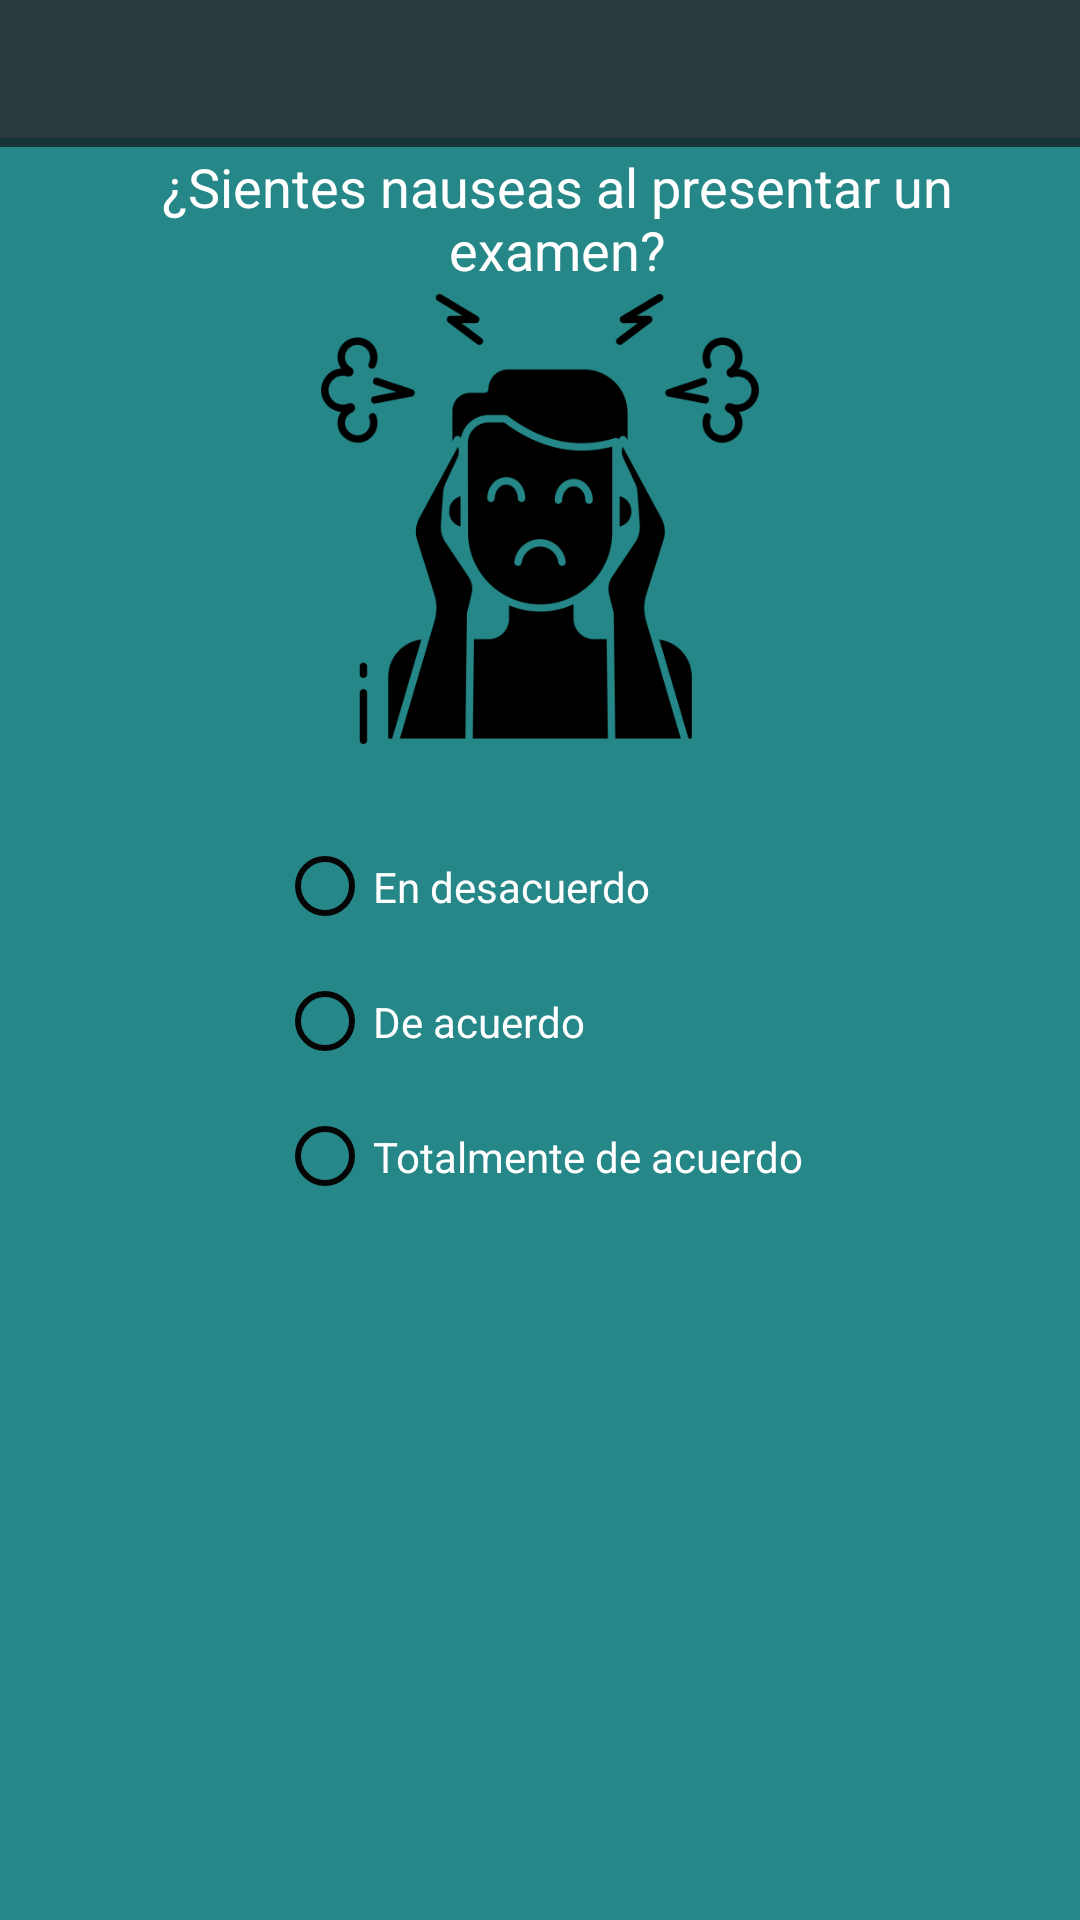

This screen was rendered from an Android layout file. Write that file and the resources it references.
<!-- AndroidManifest.xml: application theme Theme.AppCompat.Light.NoActionBar -->
<!-- res/layout/activity_novena.xml -->
<?xml version="1.0" encoding="utf-8"?>
<androidx.constraintlayout.widget.ConstraintLayout xmlns:android="http://schemas.android.com/apk/res/android"
    xmlns:app="http://schemas.android.com/apk/res-auto"
    xmlns:tools="http://schemas.android.com/tools"
    android:layout_width="match_parent"
    android:layout_height="match_parent"
    android:background="#258787"
    tools:context=".activity_novena">

    <ImageButton
        android:id="@+id/imageButton7"
        android:layout_width="90dp"
        android:layout_height="80dp"
        android:layout_marginStart="200dp"
        android:layout_marginEnd="30dp"
        android:layout_marginBottom="40dp"
        android:backgroundTint="#00FFFFFF"
        android:onClick="Siguiente"
        android:scaleType="fitXY"
        app:layout_constraintBottom_toBottomOf="parent"
        app:layout_constraintEnd_toEndOf="parent"
        app:layout_constraintStart_toStartOf="parent"
        app:srcCompat="@drawable/proximo" />

    <RadioGroup
        android:id="@+id/radioGroup7"
        android:layout_width="wrap_content"
        android:layout_height="wrap_content"
        android:layout_marginTop="25dp"
        app:layout_constraintEnd_toEndOf="parent"
        app:layout_constraintStart_toStartOf="parent"
        app:layout_constraintTop_toBottomOf="@+id/imageView20">

        <RadioButton
            android:id="@+id/radioButton"
            android:layout_width="wrap_content"
            android:layout_height="45dp"
            android:backgroundTint="#070707"
            android:buttonTint="#050505"
            android:text="@string/lbl_desacuerdo"
            android:textColor="#FFFFFF" />

        <RadioButton
            android:id="@+id/radioButton2"
            android:layout_width="wrap_content"
            android:layout_height="45dp"
            android:backgroundTint="#070707"
            android:buttonTint="#050505"
            android:text="@string/lbl_acuerdo"
            android:textColor="#FFFFFF" />

        <RadioButton
            android:id="@+id/radioButton4"
            android:layout_width="wrap_content"
            android:layout_height="45dp"
            android:backgroundTint="#070707"
            android:buttonTint="#050505"
            android:text="@string/lbl_totalmente"
            android:textColor="#FFFFFF" />

    </RadioGroup>

    <TextView
        android:id="@+id/textView44"
        android:layout_width="323dp"
        android:layout_height="48dp"
        android:layout_marginStart="30dp"
        android:layout_marginTop="50dp"
        android:layout_marginEnd="30dp"
        android:text="¿Sientes nauseas al presentar un examen?"
        android:textAlignment="center"
        android:textAllCaps="false"
        android:textColor="#FFFFFF"
        android:textSize="18sp"
        app:layout_constraintEnd_toEndOf="parent"
        app:layout_constraintHorizontal_bias="0.25"
        app:layout_constraintStart_toStartOf="parent"
        app:layout_constraintTop_toTopOf="parent" />

    <TextView
        android:id="@+id/textView43"
        android:layout_width="365dp"
        android:layout_height="49dp"
        android:layout_marginBottom="25dp"
        android:background="#153439"
        app:layout_constraintBottom_toTopOf="@+id/textView"
        app:layout_constraintEnd_toEndOf="parent"
        app:layout_constraintTop_toTopOf="parent"
        app:layout_constraintVertical_bias="0.72" />

    <ImageView
        android:id="@+id/imageView19"
        android:layout_width="382dp"
        android:layout_height="46dp"
        android:background="#65494545"
        app:layout_constraintEnd_toEndOf="@+id/textView43"
        app:layout_constraintStart_toStartOf="parent"
        app:srcCompat="@drawable/logo_large"
        tools:layout_editor_absoluteY="0dp" />

    <ImageView
        android:id="@+id/imageView20"
        android:layout_width="160dp"
        android:layout_height="150dp"
        android:layout_marginStart="125dp"
        android:layout_marginEnd="125dp"
        app:layout_constraintEnd_toEndOf="parent"
        app:layout_constraintStart_toStartOf="parent"
        app:layout_constraintTop_toBottomOf="@+id/textView44"
        app:srcCompat="@drawable/opcion" />

</androidx.constraintlayout.widget.ConstraintLayout>
<!-- resources referenced by this layout -->
<resources>
  <!-- drawable opcion: png bitmap (drawable, 22831 bytes) -->
  <string name="lbl_acuerdo">    De acuerdo</string>
  <string name="lbl_desacuerdo">    En desacuerdo</string>
  <string name="lbl_totalmente">    Totalmente de acuerdo</string>
</resources>
